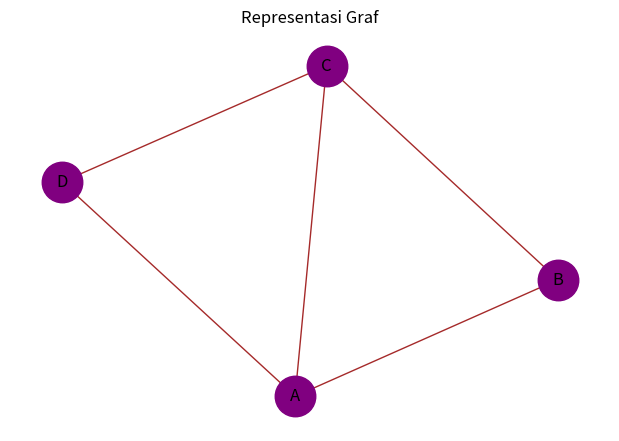

Recreate this plot in Python.
# Modul 5
import networkx as nx
import matplotlib.pyplot as plt

G = nx.Graph()

G.add_edges_from ([('A', 'B'), ('A', 'C'), ('B', 'C'), ('C', 'D'), ('D', 'A')])

plt.figure(figsize = (6, 4))
nx.draw(G, with_labels = True, node_color = 'purple', edge_color = 'brown', node_size = 850)
plt.title("Representasi Graf")
plt.show()

print("Adjacency List:")
for node in G.adj:
  print(f"{node}: {list(G.adj [node])}")
